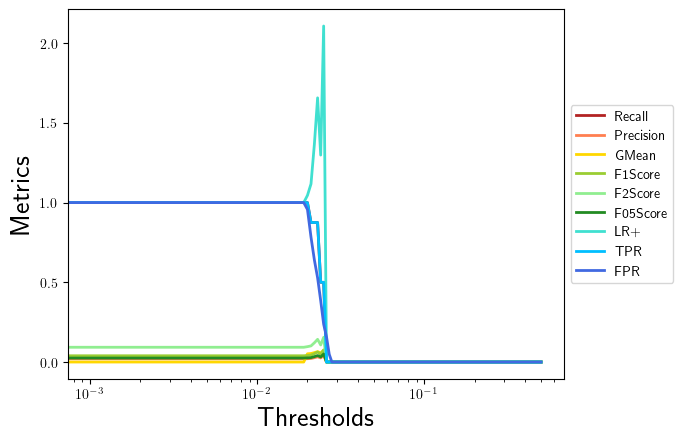

The table this chart was drawn from, first rows:
, 0.0, 0.001, 0.002, 0.003, 0.004, 0.005, 0.006, 0.007, 0.008, 0.009, 0.01, 0.011, 0.012, 0.013, 0.014, 0.015, 0.016, 0.017, 0.018, 0.019, 0.02, 0.021, 0.022
Recall, 1.0, 1.0, 1.0, 1.0, 1.0, 1.0, 1.0, 1.0, 1.0, 1.0, 1.0, 1.0, 1.0, 1.0, 1.0, 1.0, 1.0, 1.0, 1.0, 1.0, 1.0, 0.875, 0.875
Precision, 0.02, 0.02, 0.02, 0.02, 0.02, 0.02, 0.02, 0.02, 0.02, 0.02, 0.02, 0.02, 0.02, 0.02, 0.02, 0.02, 0.02, 0.02, 0.02, 0.02, 0.02089, 0.02229, 0.02713
GMean, 0.0, 0.0, 0.0, 0.0, 0.0, 0.0, 0.0, 0.0, 0.0, 0.0, 0.0, 0.0, 0.0, 0.0, 0.0, 0.0, 0.0, 0.0, 0.0, 0.0, 0.05164, 0.05339, 0.05904
F1Score, 0.03922, 0.03922, 0.03922, 0.03922, 0.03922, 0.03922, 0.03922, 0.03922, 0.03922, 0.03922, 0.03922, 0.03922, 0.03922, 0.03922, 0.03922, 0.03922, 0.03922, 0.03922, 0.03922, 0.03922, 0.04092, 0.04348, 0.05263
F2Score, 0.09259, 0.09259, 0.09259, 0.09259, 0.09259, 0.09259, 0.09259, 0.09259, 0.09259, 0.09259, 0.09259, 0.09259, 0.09259, 0.09259, 0.09259, 0.09259, 0.09259, 0.09259, 0.09259, 0.09259, 0.09639, 0.1012, 0.1207
F05Score, 0.02488, 0.02488, 0.02488, 0.02488, 0.02488, 0.02488, 0.02488, 0.02488, 0.02488, 0.02488, 0.02488, 0.02488, 0.02488, 0.02488, 0.02488, 0.02488, 0.02488, 0.02488, 0.02488, 0.02488, 0.02597, 0.02769, 0.03365
LR+, 1.0, 1.0, 1.0, 1.0, 1.0, 1.0, 1.0, 1.0, 1.0, 1.0, 1.0, 1.0, 1.0, 1.0, 1.0, 1.0, 1.0, 1.0, 1.0, 1.0, 1.045, 1.117, 1.367
TPR, 1.0, 1.0, 1.0, 1.0, 1.0, 1.0, 1.0, 1.0, 1.0, 1.0, 1.0, 1.0, 1.0, 1.0, 1.0, 1.0, 1.0, 1.0, 1.0, 1.0, 1.0, 0.875, 0.875
FPR, 1.0, 1.0, 1.0, 1.0, 1.0, 1.0, 1.0, 1.0, 1.0, 1.0, 1.0, 1.0, 1.0, 1.0, 1.0, 1.0, 1.0, 1.0, 1.0, 1.0, 0.9566, 0.7832, 0.6403
